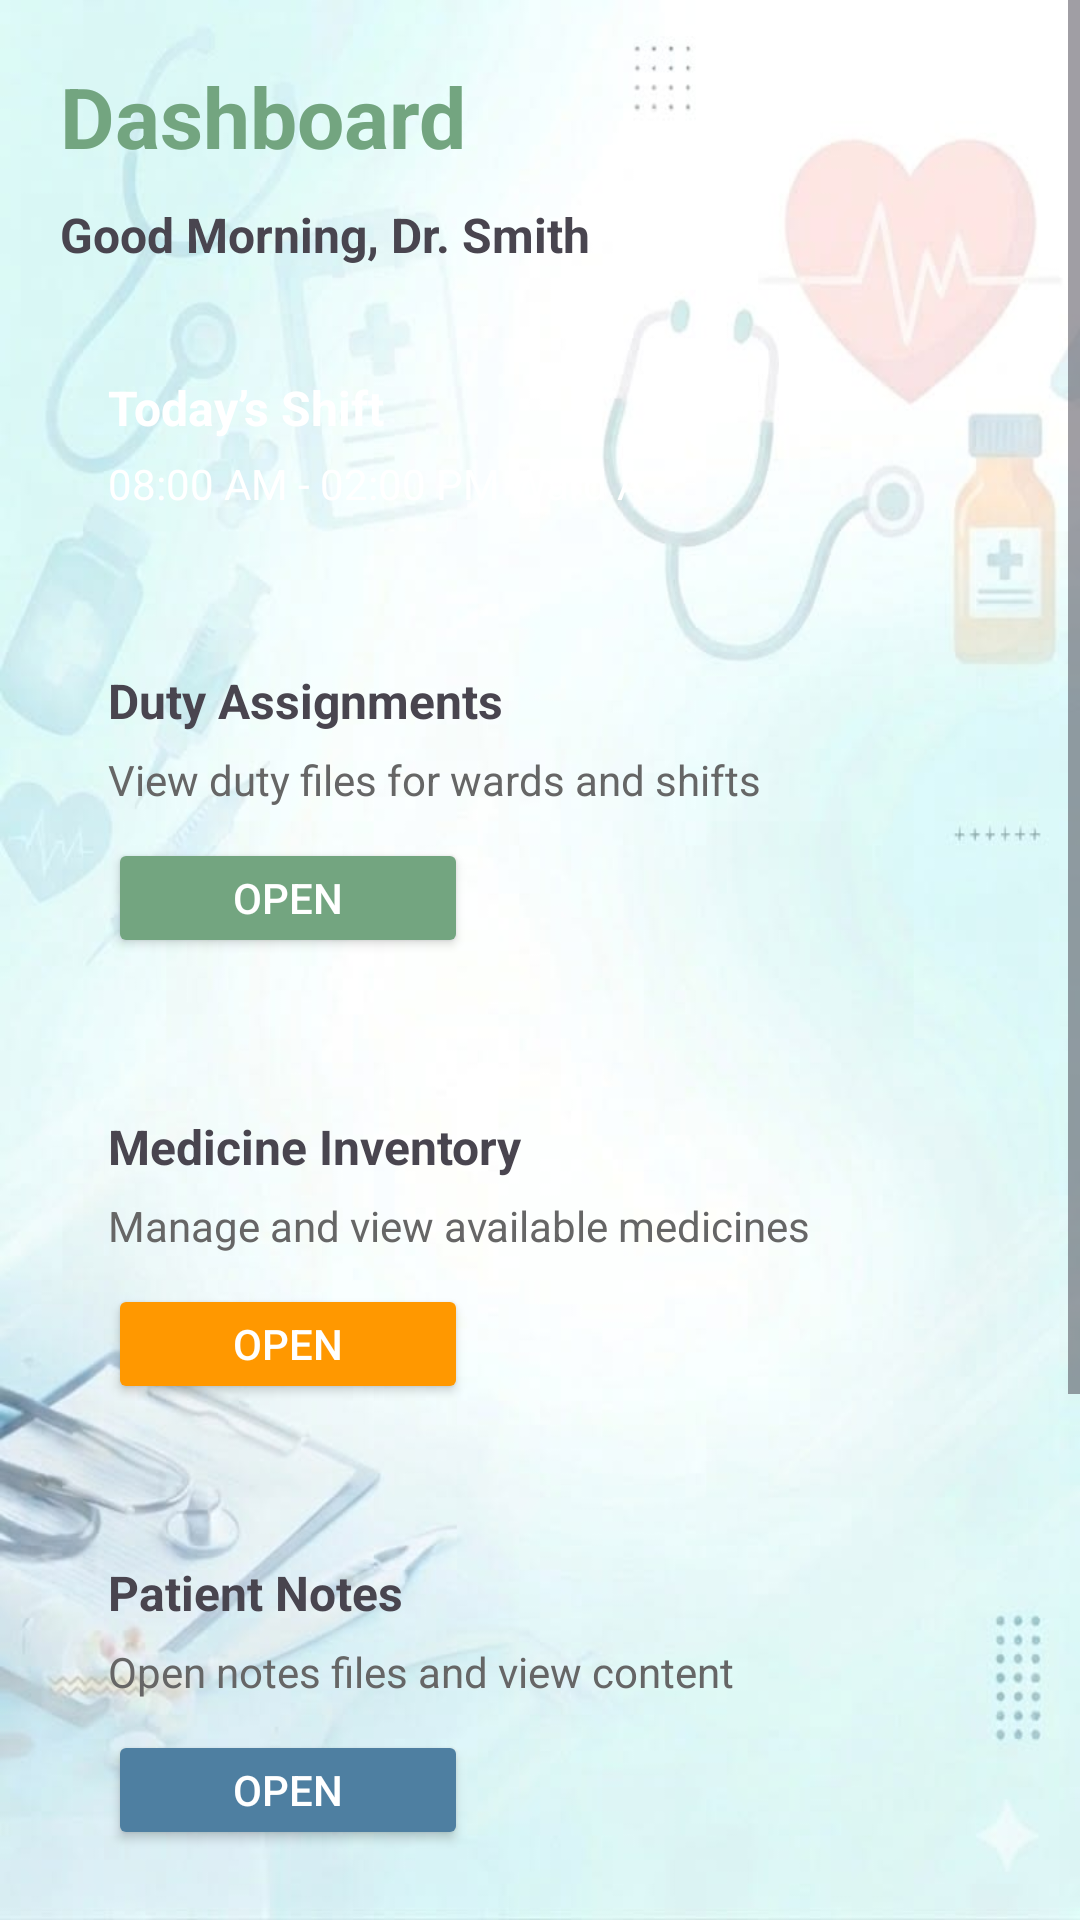

Android layout source for this screen:
<!-- AndroidManifest.xml: application theme Theme.HealthOps -->
<!-- res/layout/fragment_home.xml -->
<?xml version="1.0" encoding="utf-8"?>
<ScrollView
    xmlns:android="http://schemas.android.com/apk/res/android"
    android:layout_width="match_parent"
    android:layout_height="match_parent"
    android:background="@drawable/background">

    <RelativeLayout
        android:layout_width="match_parent"
        android:layout_height="wrap_content"
        android:padding="20dp">

        <TextView
            android:id="@+id/title"
            android:text="Dashboard"
            android:textSize="28sp"
            android:textStyle="bold"
            android:textColor="@color/primary"
            android:layout_width="wrap_content"
            android:layout_height="wrap_content"/>

        <TextView
            android:id="@+id/greeting"
            android:text="Good Morning, Dr. Smith"
            android:textSize="16sp"
            android:textStyle="bold"
            android:layout_below="@id/title"
            android:layout_marginTop="10dp"
            android:layout_width="wrap_content"
            android:layout_height="wrap_content"/>

        <LinearLayout
            android:id="@+id/shiftCard"
            android:layout_width="match_parent"
            android:layout_height="wrap_content"
            android:layout_below="@id/greeting"
            android:layout_marginTop="20dp"
            android:background="@drawable/green_card"
            android:clickable="true"
            android:focusable="true"
            android:orientation="vertical"
            android:padding="16dp">

            <TextView
                android:text="Today’s Shift"
                android:textColor="#FFFFFF"
                android:textStyle="bold"
                android:textSize="16sp"
                android:layout_width="wrap_content"
                android:layout_height="wrap_content"/>

            <TextView
                android:text="08:00 AM - 02:00 PM Ward A"
                android:textColor="#FFFFFF"
                android:layout_marginTop="5dp"
                android:layout_width="wrap_content"
                android:layout_height="wrap_content"/>
        </LinearLayout>

        <LinearLayout
            android:id="@+id/dutyCard"
            android:layout_width="match_parent"
            android:layout_height="wrap_content"
            android:background="@drawable/white_card"
            android:orientation="vertical"
            android:padding="16dp"
            android:layout_below="@id/shiftCard"
            android:layout_marginTop="20dp">

            <TextView
                android:text="Duty Assignments"
                android:textStyle="bold"
                android:textSize="16sp"
                android:layout_width="wrap_content"
                android:layout_height="wrap_content"/>

            <TextView
                android:layout_width="wrap_content"
                android:layout_height="wrap_content"
                android:text="View duty files for wards and shifts"
                android:textSize="14sp"
                android:textColor="@color/text_secondary"
                android:layout_marginTop="6dp"/>


            <Button
                android:id="@+id/btnHomeDutyOpen"
                android:layout_width="120dp"
                android:layout_height="40dp"
                android:layout_marginTop="10dp"
                android:backgroundTint="@color/primary"
                android:text="OPEN"
                android:textColor="#FFFFFF" />
        </LinearLayout>

        <LinearLayout
            android:id="@+id/medicineCard"
            android:layout_width="match_parent"
            android:layout_height="wrap_content"
            android:background="@drawable/white_card"
            android:orientation="vertical"
            android:padding="16dp"
            android:layout_below="@id/dutyCard"
            android:layout_marginTop="20dp">

            <TextView
                android:text="Medicine Inventory"
                android:textStyle="bold"
                android:textSize="16sp"
                android:layout_width="wrap_content"
                android:layout_height="wrap_content"/>

            <TextView
                android:layout_width="wrap_content"
                android:layout_height="wrap_content"
                android:text="Manage and view available medicines"
                android:textSize="14sp"
                android:textColor="@color/text_secondary"
                android:layout_marginTop="6dp"/>

            <Button
                android:id="@+id/btnHomeMedicineOpen"
                android:layout_width="120dp"
                android:layout_height="40dp"
                android:layout_marginTop="10dp"
                android:backgroundTint="#FF9800"
                android:text="OPEN"
                android:textColor="#FFFFFF" />
        </LinearLayout>

        <LinearLayout
            android:id="@+id/notesCard"
            android:layout_width="match_parent"
            android:layout_height="wrap_content"
            android:background="@drawable/white_card"
            android:orientation="vertical"
            android:padding="16dp"
            android:layout_below="@id/medicineCard"
            android:layout_marginTop="20dp">

            <TextView
                android:text="Patient Notes"
                android:textStyle="bold"
                android:textSize="16sp"
                android:layout_width="wrap_content"
                android:layout_height="wrap_content"/>

            <TextView
                android:layout_width="wrap_content"
                android:layout_height="wrap_content"
                android:text="Open notes files and view content"
                android:textSize="14sp"
                android:textColor="@color/text_secondary"
                android:layout_marginTop="6dp"/>


            <Button
                android:id="@+id/btnHomeNotesOpen"
                android:layout_width="120dp"
                android:layout_height="40dp"
                android:layout_marginTop="10dp"
                android:backgroundTint="#4E7FA1"
                android:text="OPEN"
                android:textColor="#FFFFFF" />
        </LinearLayout>

        <LinearLayout
            android:id="@+id/resourcesCard"
            android:layout_width="match_parent"
            android:layout_height="wrap_content"
            android:background="@drawable/white_card"
            android:orientation="vertical"
            android:padding="16dp"
            android:layout_below="@id/notesCard"
            android:layout_marginTop="20dp"
            android:layout_marginBottom="80dp"
            android:clickable="true"
            android:focusable="true">

            <TextView
                android:text="Hospital Resources"
                android:textStyle="bold"
                android:textSize="16sp"
                android:layout_width="wrap_content"
                android:layout_height="wrap_content"/>

            <TextView
                android:layout_width="wrap_content"
                android:layout_height="wrap_content"
                android:text="Track beds, ICU, and equipment availability"
                android:textSize="14sp"
                android:textColor="@color/text_secondary"
                android:layout_marginTop="6dp"/>


            <Button
                android:id="@+id/btnHomeResourcesOpen"
                android:layout_width="120dp"
                android:layout_height="40dp"
                android:layout_marginTop="10dp"
                android:backgroundTint="#FF6B6B"
                android:text="OPEN"
                android:textColor="#FFFFFF" />
        </LinearLayout>

    </RelativeLayout>

</ScrollView>
<!-- resources referenced by this layout -->
<resources>
  <color name="primary">#73A580</color>
  <color name="text_secondary">#666666</color>
  <!-- drawable background: jpg bitmap (drawable, 33812 bytes) -->
  <style name="Theme.HealthOps" parent="Base.Theme.HealthOps" />
  <style name="Base.Theme.HealthOps" parent="Theme.Material3.DayNight.NoActionBar">
          
          
      </style>
</resources>
